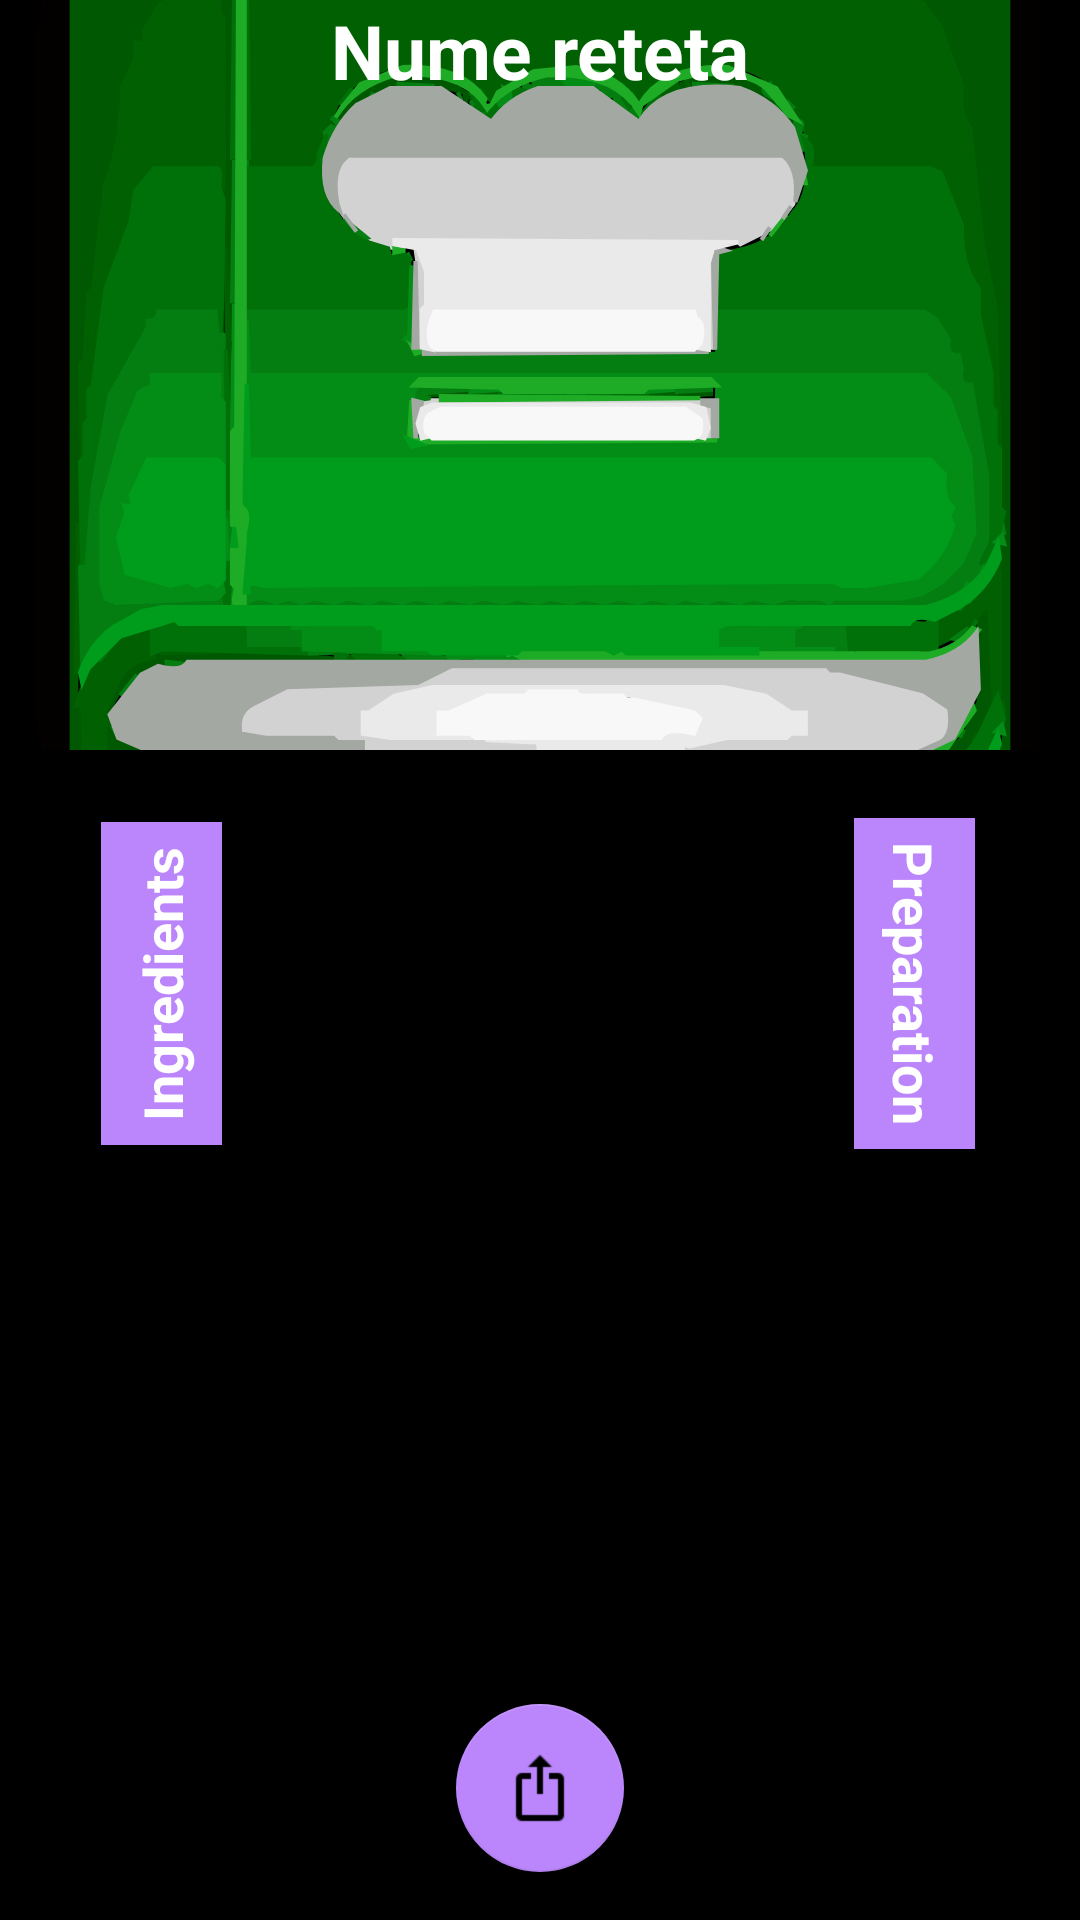

Write the Android layout XML for this screen, with the resource values it uses.
<!-- AndroidManifest.xml: application theme Theme.Licentaincercarea1 -->
<!-- res/layout/reteta.xml -->
<androidx.drawerlayout.widget.DrawerLayout
    xmlns:android="http://schemas.android.com/apk/res/android"
    xmlns:app="http://schemas.android.com/apk/res-auto"
    android:id="@+id/drawer_layout"
    android:layout_width="match_parent"
    android:layout_height="match_parent"
    android:background="@color/black">

    
    <androidx.coordinatorlayout.widget.CoordinatorLayout
        android:layout_width="match_parent"
        android:layout_height="match_parent">

        
        <ImageView
            android:id="@+id/imagine"
            android:layout_width="match_parent"
            android:layout_height="250dp"
            android:scaleType="centerCrop"
            android:src="@drawable/retete" />

        
        <TextView
            android:id="@+id/Nume"
            android:layout_width="match_parent"
            android:layout_height="wrap_content"
            android:gravity="center"
            android:text="Nume reteta"
            android:textColor="@color/white"
            android:textSize="25sp"
            android:textStyle="bold" />

        
        <com.google.android.material.floatingactionbutton.FloatingActionButton
            android:id="@+id/export"
            android:layout_width="wrap_content"
            android:layout_height="wrap_content"
            android:layout_gravity="bottom|center"
            android:layout_margin="16dp"
            android:src="@drawable/exp"
            android:contentDescription="Share"
            app:backgroundTint="@color/purple_200" />

        
        <TextView
            android:id="@+id/label_ingredients"
            android:layout_width="wrap_content"
            android:layout_height="wrap_content"
            android:layout_marginTop="16dp"
            android:layout_gravity="center_vertical|start"
            android:rotation="270"
            android:padding="8dp"
            android:background="@color/purple_200"
            android:text="Ingredients"
            android:textColor="@color/white"
            android:textSize="18sp"
            android:textStyle="bold"
            android:gravity="center" />

        
        <TextView
            android:id="@+id/label_preparation"
            android:layout_width="wrap_content"
            android:layout_height="wrap_content"
            android:layout_marginTop="16dp"
            android:layout_gravity="center_vertical|end"
            android:rotation="90"
            android:padding="8dp"
            android:background="@color/purple_200"
            android:text="Preparation"
            android:textColor="@color/white"
            android:textSize="18sp"
            android:textStyle="bold"
            android:gravity="center" />

    </androidx.coordinatorlayout.widget.CoordinatorLayout>

    
    <LinearLayout
        android:id="@+id/left_drawer_ingredients"
        android:layout_width="300dp"
        android:layout_height="match_parent"
        android:layout_gravity="start"
        android:orientation="vertical"
        android:background="#292929"
        android:padding="16dp"
        android:layout_marginTop="250dp"> 

        
        <TextView
            android:id="@+id/titluing"
            android:layout_width="wrap_content"
            android:layout_height="wrap_content"
            android:gravity="center"
            android:text="Ingrediente"
            android:textColor="@color/white"
            android:textSize="20sp"
            android:textStyle="bold" />

        
        <androidx.core.widget.NestedScrollView
            android:layout_width="match_parent"
            android:layout_height="wrap_content">

            <TextView
                android:id="@+id/ingrediente"
                android:layout_width="wrap_content"
                android:layout_height="wrap_content"
                android:text="• 1 cup Flour\n• 2 Eggs\n• 1 tbsp Olive oil"
                android:textColor="@color/white"
                android:textSize="16sp" />
        </androidx.core.widget.NestedScrollView>

        
        <LinearLayout
            android:layout_width="wrap_content"
            android:layout_height="wrap_content"
            android:orientation="horizontal"
            android:layout_gravity="center">

            <Button
                android:id="@+id/decrease"
                android:layout_width="44dp"
                android:layout_height="44dp"
                android:text="-"
                android:textSize="22sp"
                android:backgroundTint="#292929"
                android:textColor="@color/white" />

            <TextView
                android:id="@+id/portii"
                android:layout_width="wrap_content"
                android:layout_height="wrap_content"
                android:text="1"
                android:textColor="@color/white"
                android:textSize="20sp"
                android:gravity="center"
                android:paddingLeft="16dp"
                android:paddingRight="16dp" />

            <Button
                android:id="@+id/increase"
                android:layout_width="44dp"
                android:layout_height="44dp"
                android:text="+"
                android:textSize="22sp"
                android:backgroundTint="#292929"
                android:textColor="@color/white" />

        </LinearLayout>
    </LinearLayout>

    
    <LinearLayout
        android:id="@+id/right_drawer_preparation"
        android:layout_width="280dp"
        android:layout_height="match_parent"
        android:layout_gravity="end"
        android:orientation="vertical"
        android:background="#292929"
        android:padding="16dp"
        android:layout_marginTop="250dp"> 

        
        <TextView
            android:id="@+id/modprep"
            android:layout_width="wrap_content"
            android:layout_height="wrap_content"
            android:gravity="center"
            android:text="Mod de preparare"
            android:textColor="@color/white"
            android:textSize="20sp"
            android:textStyle="bold" />

        
        <androidx.core.widget.NestedScrollView
            android:layout_width="match_parent"
            android:layout_height="wrap_content">

            <TextView
                android:id="@+id/preparare"
                android:layout_width="wrap_content"
                android:layout_height="wrap_content"
                android:text="1. Preheat oven to 180°C.\n2. Mix ingredients.\n3. Bake for 25 minutes."
                android:textColor="@color/white"
                android:textSize="16sp" />
        </androidx.core.widget.NestedScrollView>

    </LinearLayout>

</androidx.drawerlayout.widget.DrawerLayout>
<!-- resources referenced by this layout -->
<resources>
  <color name="black">#FF000000</color>
  <color name="purple_200">#FFBB86FC</color>
  <color name="white">#FFFFFFFF</color>
  <!-- drawable exp: png bitmap (drawable, 376 bytes) -->
  <!-- drawable retete: vector/xml drawable (drawable, 43032 chars, omitted) -->
  <style name="Theme.Licentaincercarea1" parent="Theme.MaterialComponents.DayNight.NoActionBar">
  
          <item name="android:windowFullscreen">true</item>
          <item name="android:windowContentOverlay">@null</item>
          <item name="android:layoutDirection">ltr</item>
          <item name="android:windowTranslucentStatus">true</item>
          <item name="android:button">@style/ButtonStyle</item>
      </style>
  <style name="ButtonStyle" parent="Widget.MaterialComponents.Button">
          <item name="android:backgroundTint">#4CAF50</item> 
          <item name="android:textColor">#FFFFFF</item> 
          <item name="android:padding">12dp</item> 
          <item name="android:minHeight">48dp</item> 
          <item name="android:minWidth">64dp</item> 
          <item name="android:layout_margin">8dp</item> 
          <item name="android:background">?attr/selectableItemBackground</item> 
          <item name="android:fontFamily">@font/roboto_slab_thin</item> 
          <item name="android:elevation">6dp</item> 
          <item name="cornerRadius">12dp</item> 
      </style>
</resources>
